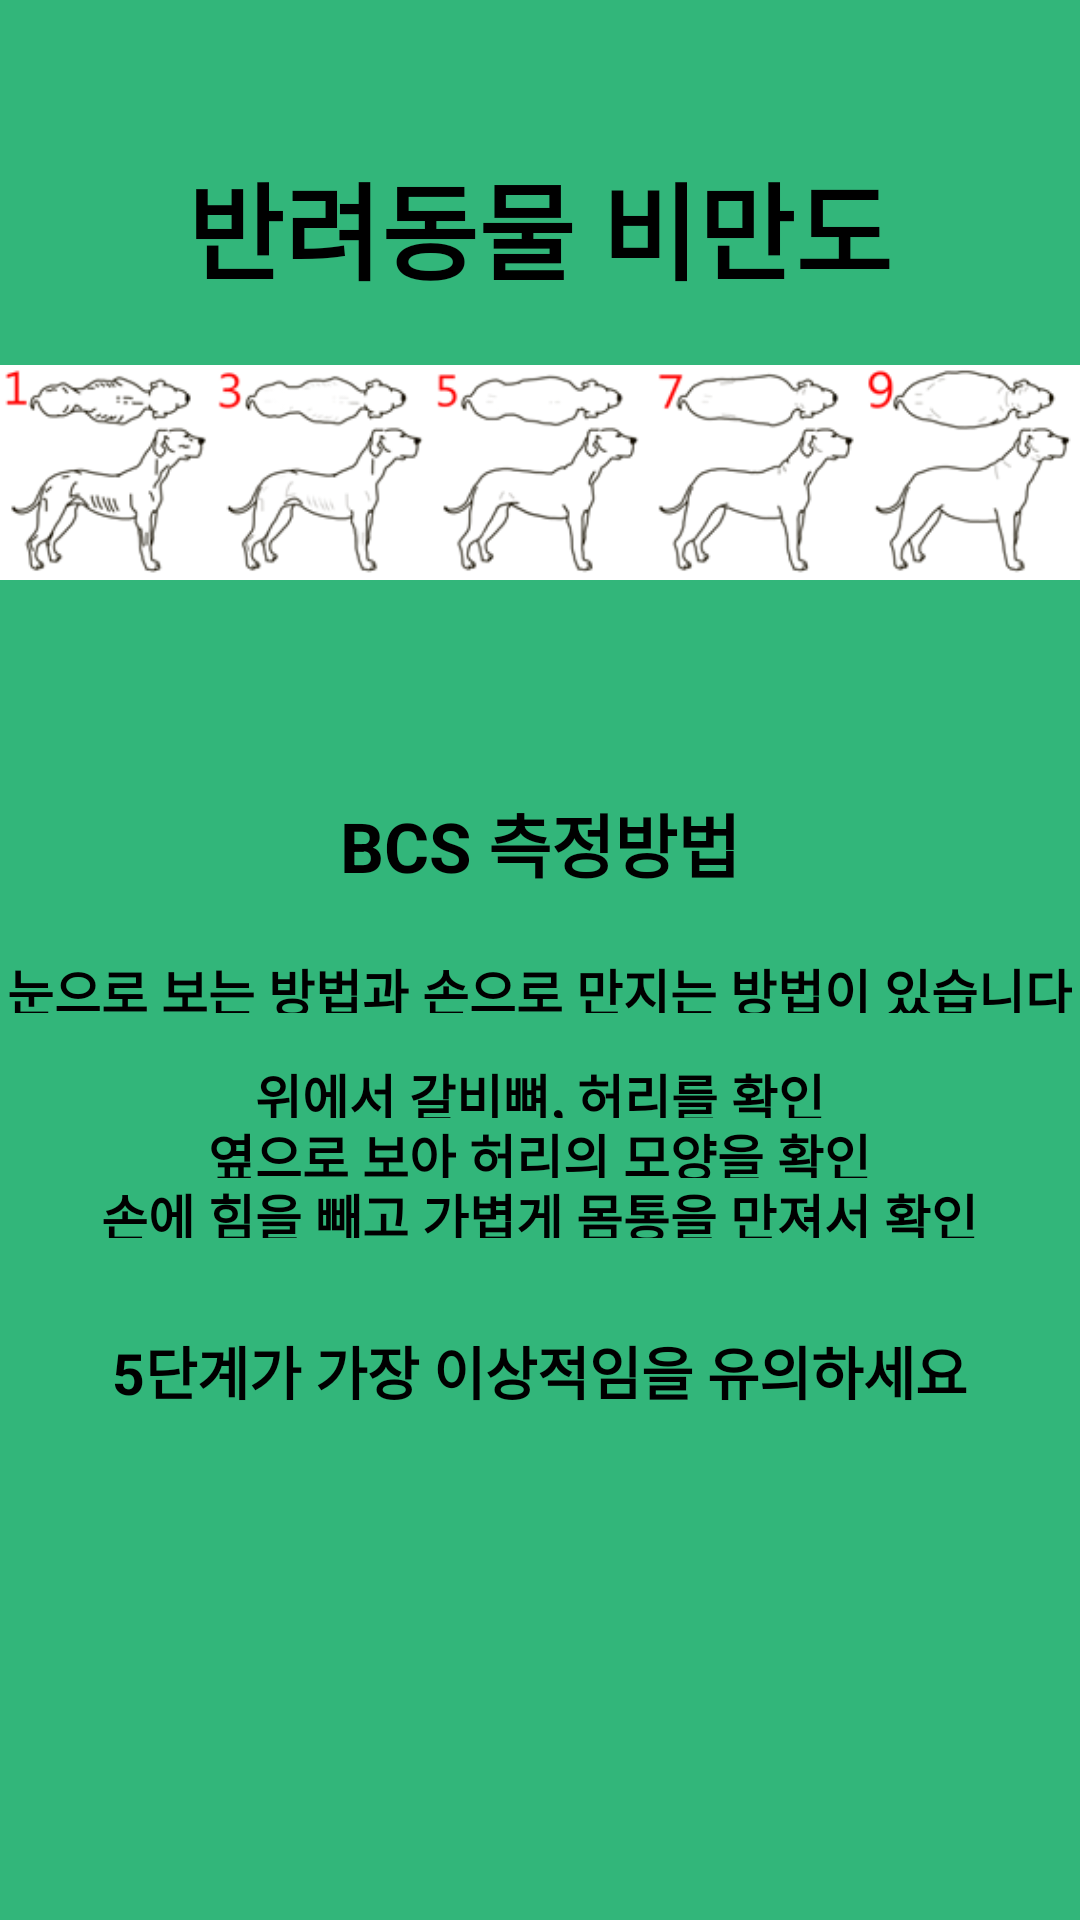

Reconstruct the res/layout file that produces this screen, plus the resources it refers to.
<!-- AndroidManifest.xml: application theme AppTheme -->
<!-- res/layout/activity_obesity_picture.xml -->
<?xml version="1.0" encoding="utf-8"?>
<LinearLayout xmlns:android="http://schemas.android.com/apk/res/android"
    xmlns:app="http://schemas.android.com/apk/res-auto"
    xmlns:tools="http://schemas.android.com/tools"
    android:layout_width="match_parent"
    android:layout_height="match_parent"
    android:background="@color/colorPrimary"
    android:orientation="vertical"
    android:paddingTop="50dp"
    android:paddingBottom="30dp"
    tools:context=".obesityPicture">

    <TextView
        android:id="@+id/feedReservationText"
        android:layout_width="wrap_content"
        android:layout_height="wrap_content"
        android:text="반려동물 비만도"
        android:layout_gravity="center"
        android:textAppearance="@style/TextAppearance.AppCompat.Display1"
        android:textColor="#000"
        android:textSize="35sp"
        android:textStyle="bold" />

    <ImageView
        android:id="@+id/obesityPicture"
        android:layout_width="wrap_content"
        android:layout_height="wrap_content"
        android:src="@drawable/obesitypet"
        android:layout_marginBottom="50dp"
        android:contentDescription="TODO" />

    <TextView
        android:id="@+id/BCSText"
        android:layout_width="wrap_content"
        android:layout_height="wrap_content"
        android:textColor="#000"
        android:layout_gravity="center"
        android:text="BCS 측정방법"
        android:textStyle="bold"
        android:textSize="23sp"
        android:layout_marginBottom="20dp"
        />

    <TextView
        android:id="@+id/BCSExplain"
        android:layout_width="wrap_content"
        android:layout_height="20dp"
        android:textColor="#000"
        android:layout_gravity="center"
        android:text="눈으로 보는 방법과 손으로 만지는 방법이 있습니다"
        android:textStyle="bold"
        android:textSize="17sp"
        android:layout_marginBottom="15dp"

        />

    <TextView
        android:id="@+id/BCSway"
        android:layout_width="wrap_content"
        android:layout_height="20dp"
        android:textColor="#000"
        android:layout_gravity="center"
        android:text="위에서 갈비뼈, 허리를 확인"
        android:textStyle="bold"
        android:textSize="17sp"
        />

    <TextView
        android:id="@+id/BCSway2"
        android:layout_width="wrap_content"
        android:layout_height="20dp"
        android:textColor="#000"
        android:layout_gravity="center"
        android:text="옆으로 보아 허리의 모양을 확인"
        android:textStyle="bold"
        android:textSize="17sp"
        />

    <TextView
        android:id="@+id/BCSway3"
        android:layout_width="wrap_content"
        android:layout_height="20dp"
        android:textColor="#000"
        android:layout_gravity="center"
        android:text="손에 힘을 빼고 가볍게 몸통을 만져서 확인"
        android:textStyle="bold"
        android:textSize="17sp"
        android:layout_marginBottom="30dp"
        />

    <TextView
        android:id="@+id/BCSJudge"
        android:layout_width="wrap_content"
        android:layout_height="25dp"
        android:textColor="#000"
        android:layout_gravity="center"
        android:text="5단계가 가장 이상적임을 유의하세요"
        android:textStyle="bold"
        android:textSize="19sp"
        android:layout_marginBottom="30dp"
        />


</LinearLayout>
<!-- resources referenced by this layout -->
<resources>
  <color name="colorPrimary">#32B67A</color>
  <!-- drawable obesitypet: png bitmap (drawable, 29341 bytes) -->
  <style name="AppTheme" parent="Base.Theme.AppCompat.Light.DarkActionBar">
          
          <item name="colorPrimary">@color/colorPrimary</item>
          <item name="colorPrimaryDark">@color/colorPrimaryDark</item>
          <item name="colorAccent">@color/colorAccent</item>
          <item name="windowActionBar">false</item>
          <item name="windowNoTitle">true</item>
      </style>
  <color name="colorPrimaryDark">#32B67A</color>
  <color name="colorAccent">#32b67a</color>
</resources>
